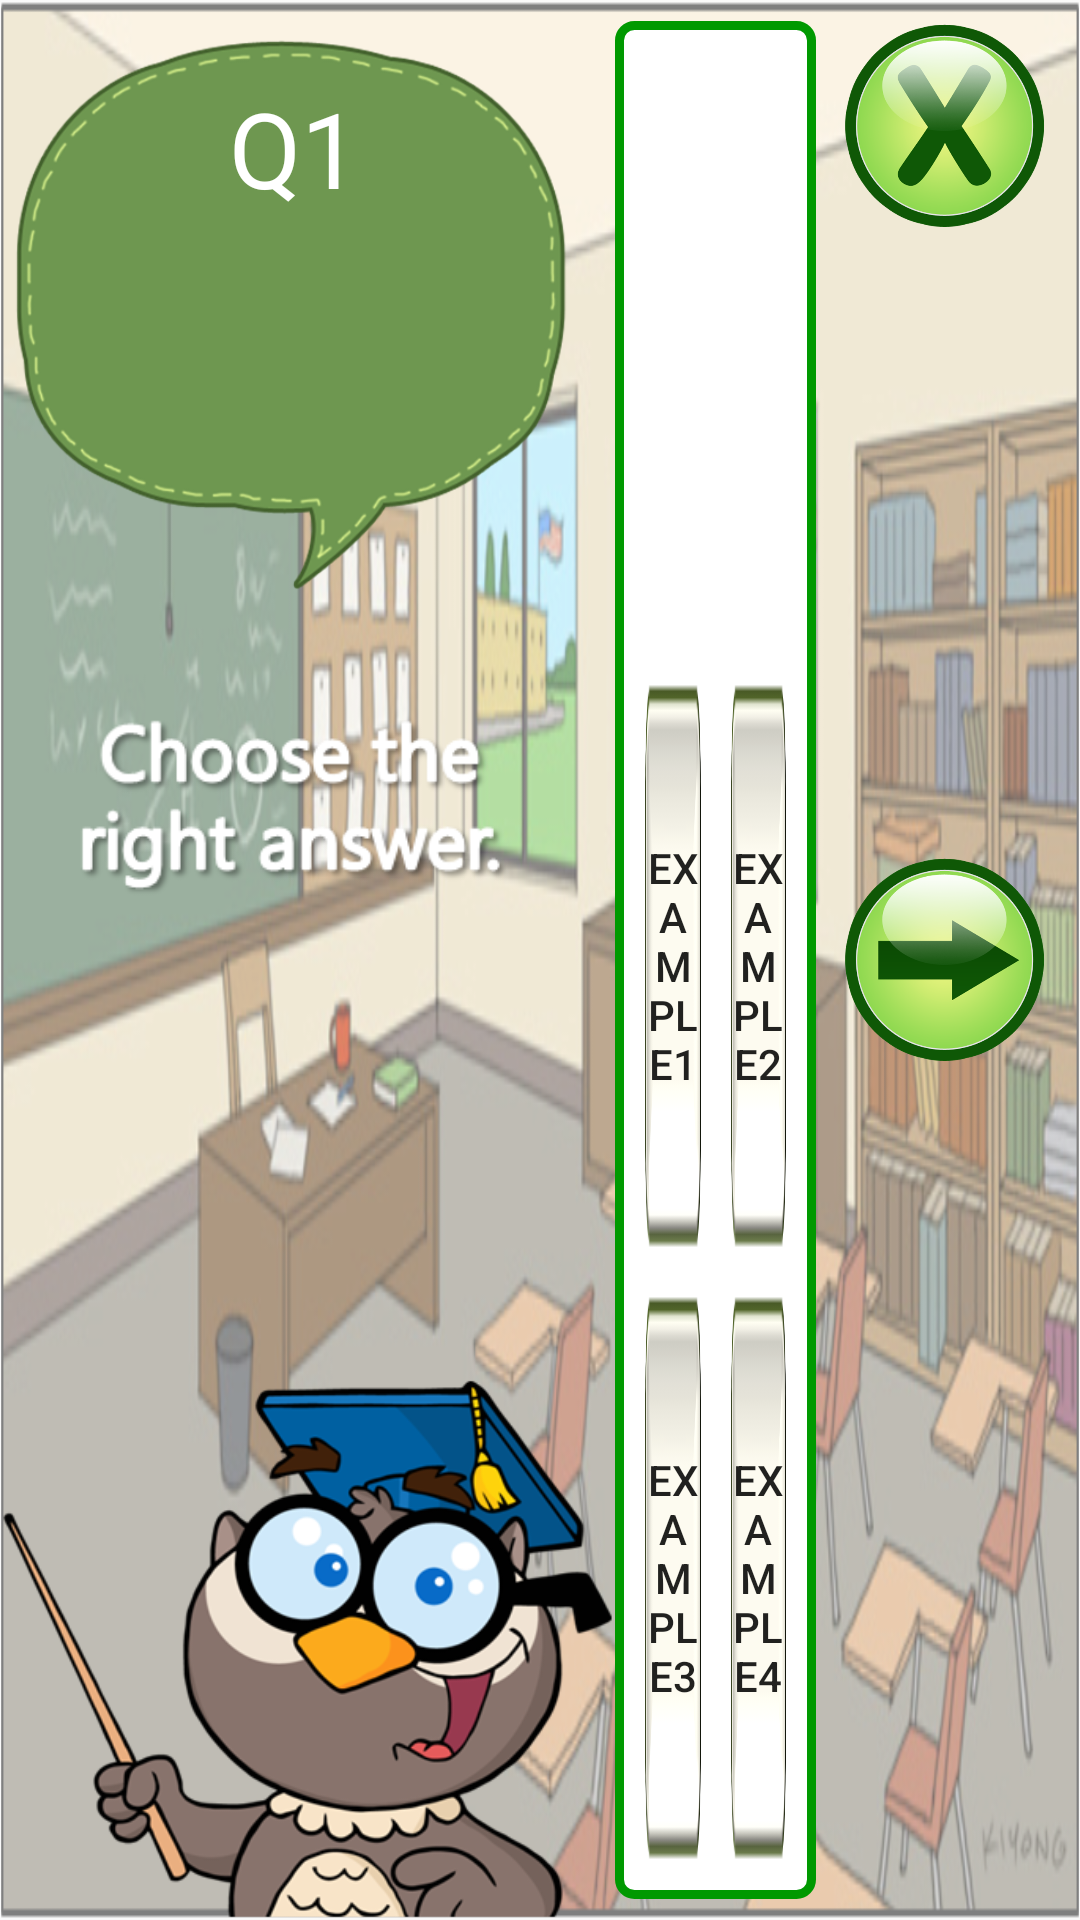

Reconstruct the res/layout file that produces this screen, plus the resources it refers to.
<!-- AndroidManifest.xml: application theme AppTheme -->
<!-- res/layout/activity_game_word.xml -->
<?xml version="1.0" encoding="utf-8"?>
<android.support.constraint.ConstraintLayout xmlns:android="http://schemas.android.com/apk/res/android"
    xmlns:app="http://schemas.android.com/apk/res-auto"
    xmlns:tools="http://schemas.android.com/tools"
    android:layout_width="match_parent"
    android:layout_height="match_parent"
    android:background="@drawable/bg_game"
    tools:context="com.alphago.alphago.activity.GameWordActivity">

    <ImageView
        android:id="@+id/img_wordgame_bgqst"
        android:layout_width="0dp"
        android:layout_height="196dp"
        android:layout_marginEnd="12dp"
        android:layout_marginStart="3dp"
        android:layout_marginTop="6dp"
        app:layout_constraintLeft_toLeftOf="parent"
        app:layout_constraintRight_toRightOf="@+id/img_wordgame_tch"
        app:layout_constraintTop_toTopOf="parent"
        app:srcCompat="@drawable/bg_qst" />

    <ImageView
        android:id="@+id/img_wordgame_tch"
        android:layout_width="205dp"
        android:layout_height="wrap_content"
        android:adjustViewBounds="true"
        app:layout_constraintBottom_toBottomOf="parent"
        app:layout_constraintLeft_toLeftOf="parent"
        app:srcCompat="@drawable/teacher" />

    <ImageView
        android:id="@+id/img_wordgame_shape"
        android:layout_width="0dp"
        android:layout_height="0dp"
        android:layout_marginBottom="7dp"
        android:layout_marginEnd="8dp"
        android:layout_marginStart="12dp"
        android:layout_marginTop="7dp"
        android:background="@drawable/shape_green_rectangle"
        app:layout_constraintBottom_toBottomOf="parent"
        app:layout_constraintHorizontal_bias="1.0"
        app:layout_constraintLeft_toRightOf="@+id/img_wordgame_bgqst"
        app:layout_constraintRight_toLeftOf="@+id/btn_wordgame_exit"
        app:layout_constraintTop_toTopOf="parent"
        app:layout_constraintVertical_bias="0.0" />

    <Button
        android:id="@+id/btn_wordgame_exit"
        android:layout_width="70dp"
        android:layout_height="70dp"
        android:layout_marginEnd="10dp"
        android:layout_marginTop="7dp"
        android:background="@drawable/button_exit"
        app:layout_constraintRight_toRightOf="parent"
        app:layout_constraintTop_toTopOf="parent" />

    <Button
        android:id="@+id/btn_wordgame_next"
        android:layout_width="70dp"
        android:layout_height="70dp"
        android:background="@drawable/button_next"
        app:layout_constraintBottom_toBottomOf="parent"
        app:layout_constraintRight_toRightOf="@+id/btn_wordgame_exit"
        app:layout_constraintTop_toTopOf="parent" />

    <ImageView
        android:id="@+id/img_wordgame_tvqst"
        android:layout_width="0dp"
        android:layout_height="75dp"
        android:layout_marginBottom="5dp"
        app:layout_constraintBottom_toTopOf="@+id/img_wordgame_tch"
        app:layout_constraintHorizontal_bias="0.424"
        app:layout_constraintLeft_toLeftOf="@+id/img_wordgame_bgqst"
        app:layout_constraintRight_toRightOf="@+id/img_wordgame_bgqst"
        app:layout_constraintTop_toBottomOf="@+id/tv_wordgame_num"
        app:srcCompat="@drawable/tv_qst" />

    <ImageView
        android:id="@+id/img_wordgame_qst"
        android:layout_width="200dp"
        android:layout_height="200dp"
        android:layout_marginTop="9dp"
        android:layout_marginBottom="9dp"
        app:layout_constraintBottom_toTopOf="@+id/btn_wordgame_ex2"
        app:layout_constraintLeft_toLeftOf="@+id/img_wordgame_shape"
        app:layout_constraintRight_toRightOf="@+id/img_wordgame_shape"
        app:layout_constraintTop_toTopOf="@+id/img_wordgame_shape"
        app:srcCompat="@mipmap/ic_launcher" />

    <Button
        android:id="@+id/btn_wordgame_ex1"
        android:layout_width="0dp"
        android:layout_height="0dp"
        android:layout_marginEnd="5dp"
        android:layout_marginStart="10dp"
        android:background="@drawable/button_ex"
        android:text="example1"
        app:layout_constraintBottom_toBottomOf="@id/btn_wordgame_ex2"
        app:layout_constraintLeft_toLeftOf="@+id/img_wordgame_shape"
        app:layout_constraintRight_toLeftOf="@+id/btn_wordgame_ex2"
        app:layout_constraintTop_toTopOf="@id/btn_wordgame_ex2" />

    <Button
        android:id="@+id/btn_wordgame_ex3"
        android:layout_width="0dp"
        android:layout_height="0dp"
        android:layout_marginEnd="5dp"
        android:layout_marginStart="10dp"
        android:background="@drawable/button_ex"
        android:text="example3"
        app:layout_constraintBottom_toBottomOf="@+id/btn_wordgame_ex4"
        app:layout_constraintLeft_toLeftOf="@+id/img_wordgame_shape"
        app:layout_constraintRight_toLeftOf="@+id/btn_wordgame_ex4"
        app:layout_constraintTop_toTopOf="@id/btn_wordgame_ex4" />

    <Button
        android:id="@+id/btn_wordgame_ex2"
        android:layout_width="0dp"
        android:layout_height="0dp"
        android:layout_marginEnd="10dp"
        android:layout_marginStart="5dp"
        android:layout_marginBottom="10dp"
        android:background="@drawable/button_ex"
        android:text="example2"
        app:layout_constraintBottom_toTopOf="@+id/btn_wordgame_ex4"
        app:layout_constraintLeft_toRightOf="@+id/btn_wordgame_ex1"
        app:layout_constraintRight_toRightOf="@+id/img_wordgame_shape"
        app:layout_constraintTop_toBottomOf="@id/img_wordgame_qst" />

    <Button
        android:id="@+id/btn_wordgame_ex4"
        android:layout_width="0dp"
        android:layout_height="0dp"
        android:layout_marginEnd="10dp"
        android:layout_marginStart="5dp"
        android:layout_marginBottom="10dp"
        android:background="@drawable/button_ex"
        android:text="example4"
        app:layout_constraintBottom_toBottomOf="@id/img_wordgame_shape"
        app:layout_constraintLeft_toRightOf="@id/btn_wordgame_ex3"
        app:layout_constraintRight_toRightOf="@+id/img_wordgame_shape"
        app:layout_constraintTop_toBottomOf="@+id/btn_wordgame_ex2" />

    <TextView
        android:id="@+id/tv_wordgame_num"
        android:layout_width="wrap_content"
        android:layout_height="wrap_content"
        android:layout_marginTop="20dp"
        android:gravity="center"
        android:text="Q1"
        android:textColor="@android:color/white"
        android:textSize="35sp"
        app:layout_constraintLeft_toLeftOf="@+id/img_wordgame_bgqst"
        app:layout_constraintRight_toRightOf="@+id/img_wordgame_bgqst"
        app:layout_constraintTop_toTopOf="@+id/img_wordgame_bgqst" />

</android.support.constraint.ConstraintLayout>
<!-- resources referenced by this layout -->
<resources>
  <!-- drawable bg_game: png bitmap (drawable, 558720 bytes) -->
  <!-- drawable bg_qst: png bitmap (drawable, 47515 bytes) -->
  <!-- drawable button_ex: png bitmap (drawable, 3375 bytes) -->
  <!-- drawable button_exit: png bitmap (drawable, 116350 bytes) -->
  <!-- drawable button_next: png bitmap (drawable, 107117 bytes) -->
  <!-- drawable shape_green_rectangle (drawable) -->
  <?xml version="1.0" encoding="utf-8"?>
  <shape xmlns:android="http://schemas.android.com/apk/res/android">
      <solid android:color="#FFF" />
      <corners android:radius="5dp" />
      <stroke android:color="#090" android:width="3dp" />
  </shape>
  <!-- drawable teacher: png bitmap (drawable, 66781 bytes) -->
  <!-- drawable tv_qst: png bitmap (drawable, 11563 bytes) -->
  <style name="AppTheme" parent="Theme.AppCompat.Light.DarkActionBar">
          
          <item name="colorPrimary">@color/colorPrimary</item>
          <item name="colorPrimaryDark">@color/colorPrimaryDark</item>
          <item name="colorAccent">@color/colorAccent</item>
          <item name="windowActionBar">false</item>
          <item name="windowNoTitle">true</item>
      </style>
  <!-- not gathered from this repository: default colours our renderer supplied (Android Studio template values) -->
  <color name="colorPrimary">#FF6200EE</color>
  <color name="colorPrimaryDark">#FF3700B3</color>
  <color name="colorAccent">#FF03DAC5</color>
</resources>
